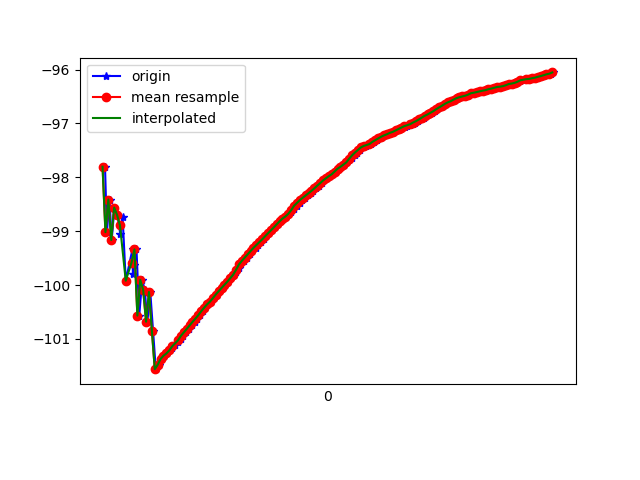

The table this chart was drawn from, first rows:
1617762905657, 458542291198763, -97.80291, 37.02765, -0.788419
1617762905670, 458542310429533, -99.02, 37.72, -0.3482
1617762905688, 458542329660303, -98.41, 37.43, -0.742
1617762905703, 458542348891073, -99.16, 37.7, -0.2987
1617762905722, 458542368121843, -98.56, 37.65, -1.032
1617762905743, 458542387352613, -98.7, 37.49, -0.4665
1617762905762, 458542406583383, -99.05, 38.28, -1.203
1617762905778, 458542425814153, -98.73, 37.97, -0.8631
1617762905800, 458542445044923, -99.92, 38.94, -0.466
1617762905847, 458542464275693, -99.33, 38.57, -0.7455
1617762905849, 458542483506463, -99.8, 38.6, -0.2612
1617762905859, 458542502737233, -99.63, 39, -1.126
1617762905874, 458542521968003, -99.34, 38.7, -0.8952
1617762905893, 458542541198773, -100.6, 39.54, -0.5112
1617762905913, 458542560429543, -99.9, 39.28, -0.8818
1617762905931, 458542579660313, -100.1, 39.18, -0.2562
1617762905949, 458542598891083, -100.7, 40.1, -0.7056
1617762905969, 458542618121853, -100.1, 39.66, -0.9612
1617762905988, 458542637352623, -100.9, 39.87, -0.1088
1617762906007, 458542656583393, -101.6, 40.34, 0.4036
1617762906026, 458542675814163, -101.5, 40.23, 0.4716
1617762906045, 458542695044933, -101.4, 40.14, 0.4234
1617762906064, 458542714275703, -101.3, 40.06, 0.4337
1617762906083, 458542733506473, -101.3, 40, 0.4614
1617762906103, 458542752737243, -101.2, 39.93, 0.4755
1617762906121, 458542771968013, -101.2, 39.86, 0.4887
1617762906139, 458542791198783, -101.1, 39.79, 0.5043
1617762906162, 458542810429553, -101.1, 39.72, 0.5102
1617762906179, 458542829660323, -101, 39.65, 0.5195
1617762906197, 458542848891093, -100.9, 39.58, 0.5278
1617762906216, 458542868121863, -100.9, 39.51, 0.527
1617762906236, 458542887352633, -100.8, 39.44, 0.5221
1617762906254, 458542906583403, -100.7, 39.37, 0.5129
1617762906274, 458542925814173, -100.7, 39.31, 0.5047
1617762906292, 458542945044943, -100.6, 39.25, 0.4963
1617762906313, 458542964275713, -100.6, 39.18, 0.4894
1617762906334, 458542983506483, -100.5, 39.12, 0.4758
1617762906349, 458543002737253, -100.4, 39.06, 0.4657
1617762906369, 458543021968023, -100.4, 39, 0.4561
1617762906390, 458543041198793, -100.3, 38.93, 0.4565
1617762906409, 458543060429563, -100.2, 38.87, 0.4485
1617762906426, 458543079660333, -100.2, 38.81, 0.4334
1617762906445, 458543098891103, -100.1, 38.76, 0.4194
1617762906463, 458543118121873, -100.1, 38.7, 0.4095
1617762906483, 458543137352643, -100, 38.64, 0.4006
1617762906502, 458543156583413, -99.94, 38.58, 0.3882
1617762906521, 458543175814183, -99.87, 38.53, 0.3688
1617762906543, 458543195044953, -99.81, 38.48, 0.348
1617762906562, 458543214275723, -99.75, 38.43, 0.3278
1617762906578, 458543233506493, -99.69, 38.37, 0.3056
1617762906597, 458543252737263, -99.62, 38.31, 0.274
1617762906617, 458543271968033, -99.55, 38.26, 0.2448
1617762906637, 458543291198803, -99.49, 38.22, 0.2219
1617762906654, 458543310429573, -99.43, 38.18, 0.1996
1617762906673, 458543329660343, -99.37, 38.14, 0.1758
1617762906696, 458543348891113, -99.31, 38.11, 0.1529
1617762906713, 458543368121883, -99.26, 38.07, 0.1415
1617762906730, 458543387352653, -99.2, 38.02, 0.1255
1617762906750, 458543406583423, -99.15, 37.98, 0.1131
1617762906770, 458543425814193, -99.09, 37.94, 0.08672
1617762906789, 458543445044963, -99.04, 37.91, 0.06152
... 102 more rows
